10-way image classification set "dataset" from GitHub (anda522/CIFAR10); label vocabulary: airplane, automobile, bird, cat, deer, dog, frog, horse, ship, truck.

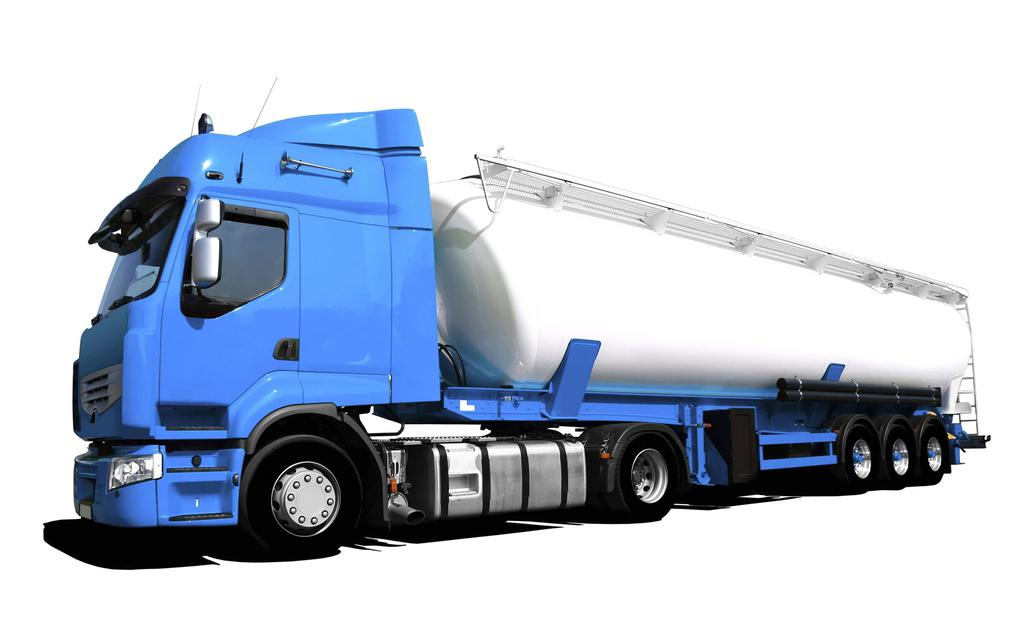
Label: truck

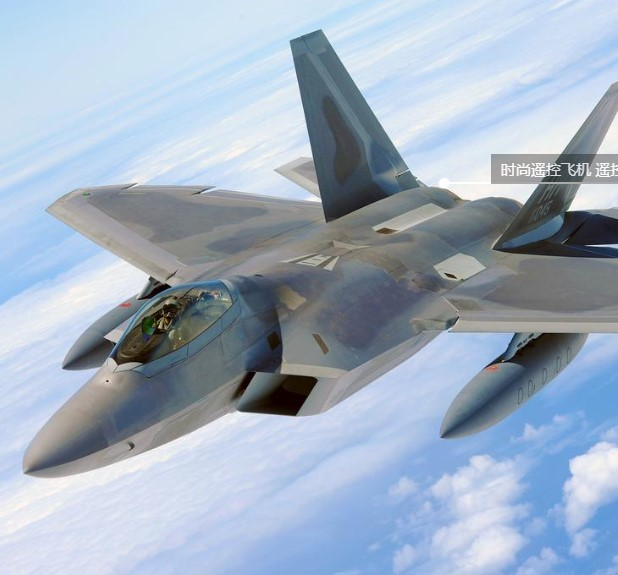
Label: airplane

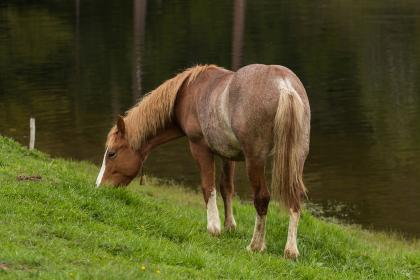
Label: horse

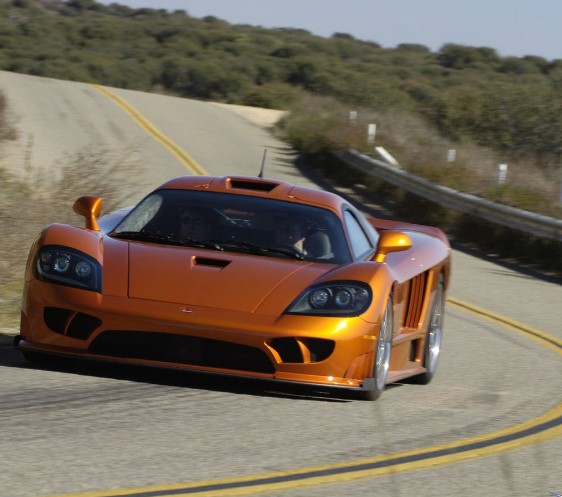
Label: automobile

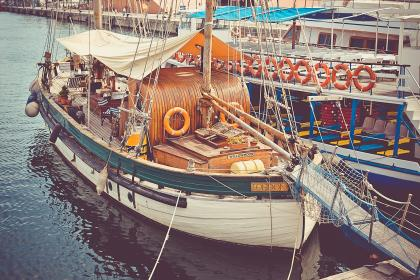
Label: ship

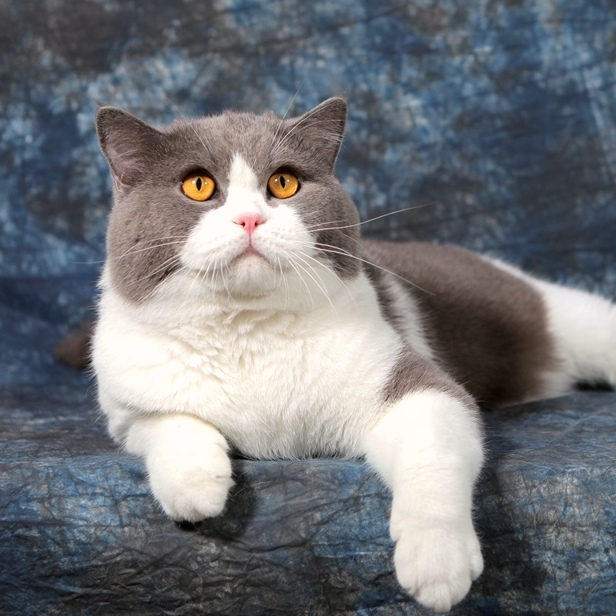
Label: cat
